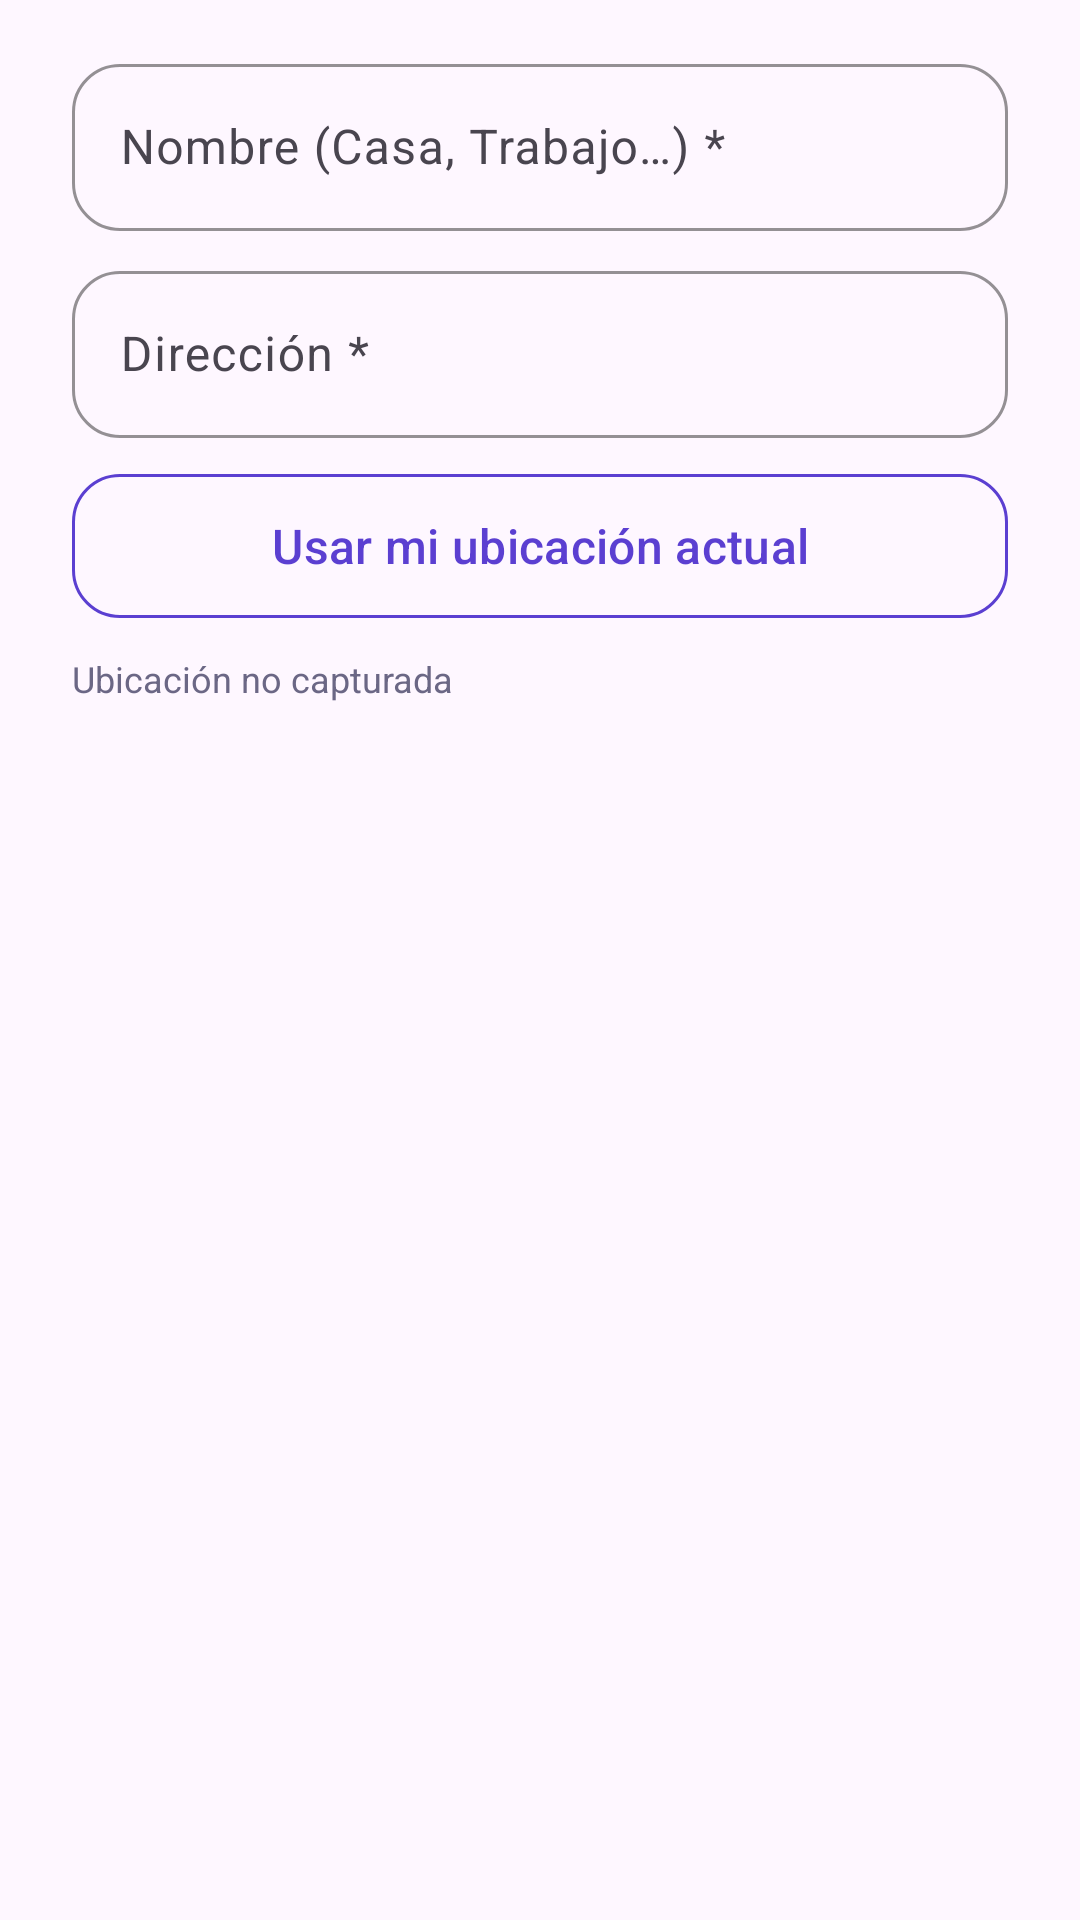

Write the Android layout XML for this screen, with the resource values it uses.
<!-- AndroidManifest.xml: application theme Theme.VinylCDVault -->
<!-- res/layout/dialog_adress.xml -->
<?xml version="1.0" encoding="utf-8"?>
<LinearLayout xmlns:android="http://schemas.android.com/apk/res/android"
    android:layout_width="match_parent"
    android:layout_height="wrap_content"
    android:orientation="vertical"
    android:paddingStart="@dimen/screen_padding"
    android:paddingTop="@dimen/spacing_medium"
    android:paddingEnd="@dimen/screen_padding">

    <com.google.android.material.textfield.TextInputLayout
        android:id="@+id/tilAddressLabel"
        style="@style/App.Input"
        android:layout_width="match_parent"
        android:layout_height="wrap_content"
        android:hint="@string/address_label_hint">

        <com.google.android.material.textfield.TextInputEditText
            android:id="@+id/etAddressLabel"
            android:layout_width="match_parent"
            android:layout_height="wrap_content"
            android:inputType="textCapSentences"
            android:minHeight="48dp"
            android:textColor="@color/primary_dark" />
    </com.google.android.material.textfield.TextInputLayout>

    <com.google.android.material.textfield.TextInputLayout
        android:id="@+id/tilAddressText"
        style="@style/App.Input"
        android:layout_width="match_parent"
        android:layout_height="wrap_content"
        android:layout_marginTop="@dimen/spacing_small"
        android:hint="@string/address_text_hint">

        <com.google.android.material.textfield.TextInputEditText
            android:id="@+id/etAddressText"
            android:layout_width="match_parent"
            android:layout_height="wrap_content"
            android:inputType="textPostalAddress"
            android:minHeight="48dp"
            android:textColor="@color/primary_dark" />
    </com.google.android.material.textfield.TextInputLayout>

    <com.google.android.material.button.MaterialButton
        android:id="@+id/btnDialogLocation"
        style="@style/App.ButtonOutlined"
        android:layout_width="match_parent"
        android:layout_height="@dimen/button_height"
        android:layout_marginTop="@dimen/spacing_small"
        android:text="@string/checkout_use_location" />

    <TextView
        android:id="@+id/tvDialogLocation"
        style="@style/App.Text.Small"
        android:layout_width="match_parent"
        android:layout_height="wrap_content"
        android:layout_marginTop="@dimen/spacing_small"
        android:text="@string/checkout_location_none" />
</LinearLayout>
<!-- resources referenced by this layout -->
<resources>
  <color name="primary_dark" type="color">#121212</color>
  <dimen name="button_height">56dp</dimen>
  <dimen name="screen_padding">24dp</dimen>
  <dimen name="spacing_medium">16dp</dimen>
  <dimen name="spacing_small">8dp</dimen>
  <string name="address_label_hint">Nombre (Casa, Trabajo…) *</string>
  <string name="address_text_hint">Dirección *</string>
  <string name="checkout_location_none">Ubicación no capturada</string>
  <string name="checkout_use_location">Usar mi ubicación actual</string>
  <style name="App.ButtonOutlined" parent="Widget.Material3.Button.OutlinedButton">
          <item name="strokeColor">@color/primary</item>
          <item name="cornerRadius">@dimen/corner_radius</item>
          <item name="android:textColor">@color/primary</item>
          <item name="android:textSize">@dimen/text_body</item>
      </style>
  <style name="App.Input" parent="Widget.Material3.TextInputLayout.OutlinedBox">
          <item name="boxStrokeColor">@color/primary</item>
          <item name="hintTextColor">@color/primary</item>
          <item name="boxCornerRadiusTopStart">@dimen/corner_radius</item>
          <item name="boxCornerRadiusTopEnd">@dimen/corner_radius</item>
          <item name="boxCornerRadiusBottomStart">@dimen/corner_radius</item>
          <item name="boxCornerRadiusBottomEnd">@dimen/corner_radius</item>
      </style>
  <style name="App.Text.Small">
          <item name="android:textSize">@dimen/text_small</item>
          <item name="android:textColor">@color/text_secondary</item>
      </style>
  <style name="Theme.VinylCDVault" parent="Theme.Material3.Light.NoActionBar">
          <item name="colorPrimary">@color/primary</item>
          <item name="colorOnPrimary">@color/white</item>
          <item name="colorSecondary">@color/accent</item>
          <item name="colorSecondaryContainer">@color/chip_bg</item>
          <item name="colorOnSecondaryContainer">@color/primary</item>
          <item name="colorOnSurfaceVariant">@color/text_secondary</item>
          <item name="android:windowBackground">@color/background_light</item>
          <item name="android:statusBarColor">@color/primary_dark</item>
      </style>
  <color name="primary">#5B3FD1</color>
  <dimen name="corner_radius">16dp</dimen>
  <dimen name="text_body">16sp</dimen>
  <dimen name="text_small">12sp</dimen>
  <color name="text_secondary">#6B6785</color>
  <color name="white">#FFFFFF</color>
  <color name="accent">#E63946</color>
  <color name="chip_bg">#DCEBF3</color>
  <color name="background_light" type="color">#F1FAEE</color>
</resources>
